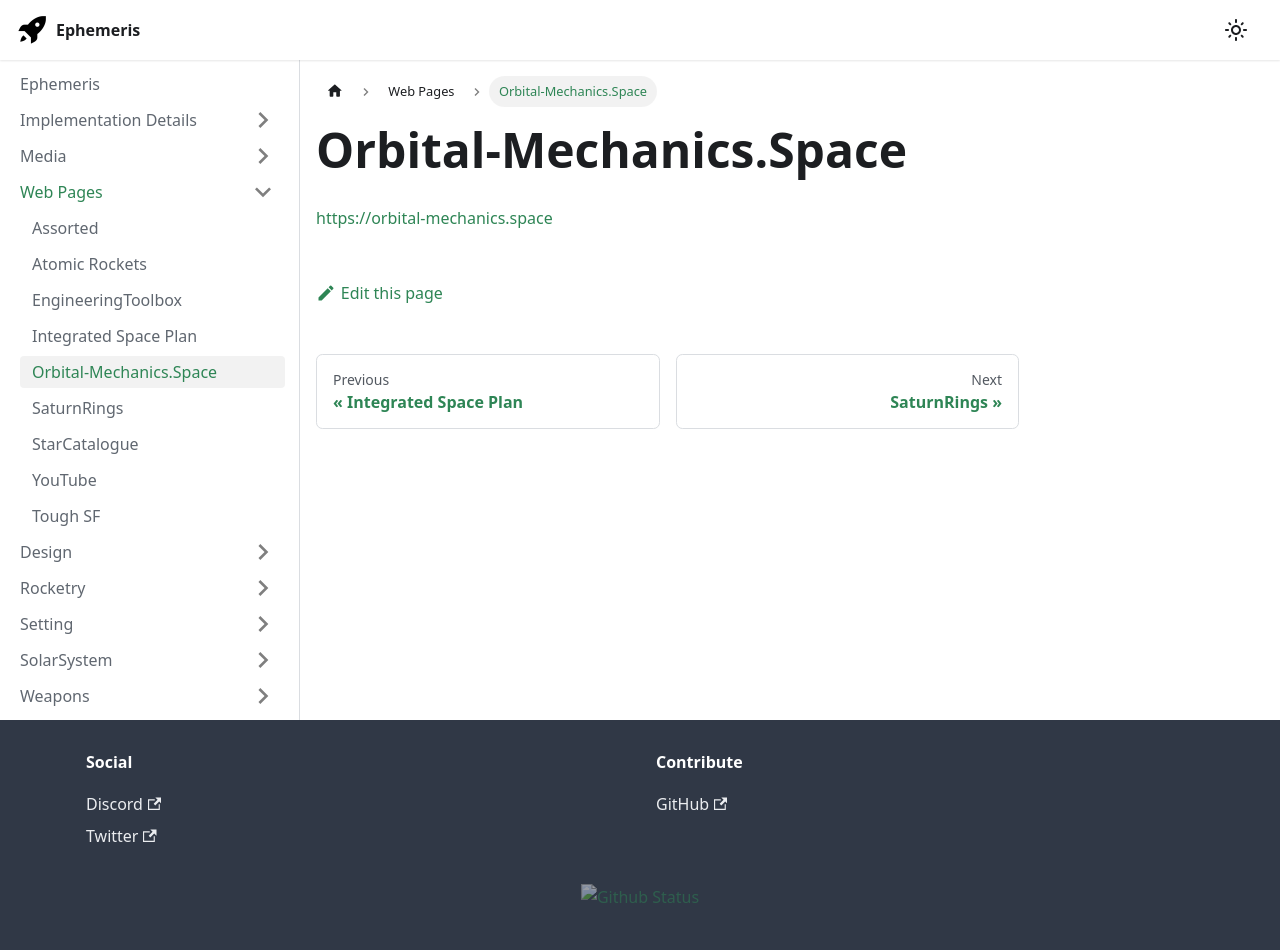

repository: martindevans/EphemerisNotes · page: Webpages/Orbital-Mechanics.Space/index.html · generator: docusaurus

https://orbital-mechanics.space
